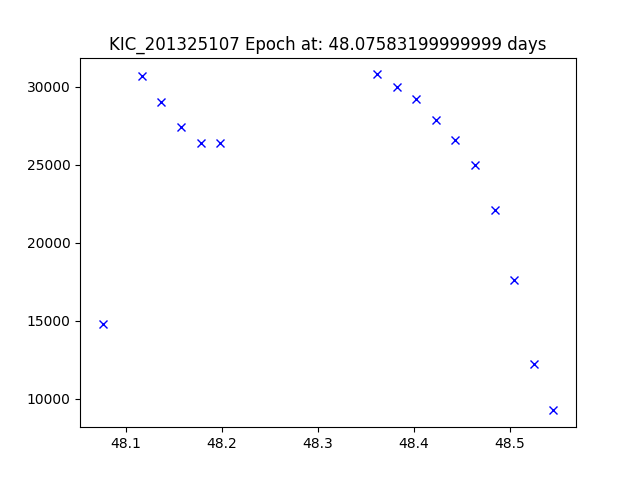

The table this chart was drawn from, first rows:
JDtimes, observed fluxes, observed uncertainties
48.08, 14800, 6.58
48.12, 30700, 6.58
48.14, 29000, 6.57
48.16, 27400, 6.57
48.18, 26400, 6.57
48.2, 26400, 6.57
48.36, 30800, 6.57
48.38, 30000, 6.57
48.4, 29200, 6.57
48.42, 27900, 6.57
48.44, 26600, 6.57
48.46, 25000, 6.57
48.48, 22100, 6.57
48.5, 17600, 6.57
48.53, 12200, 6.57
48.55, 9240, 6.57
